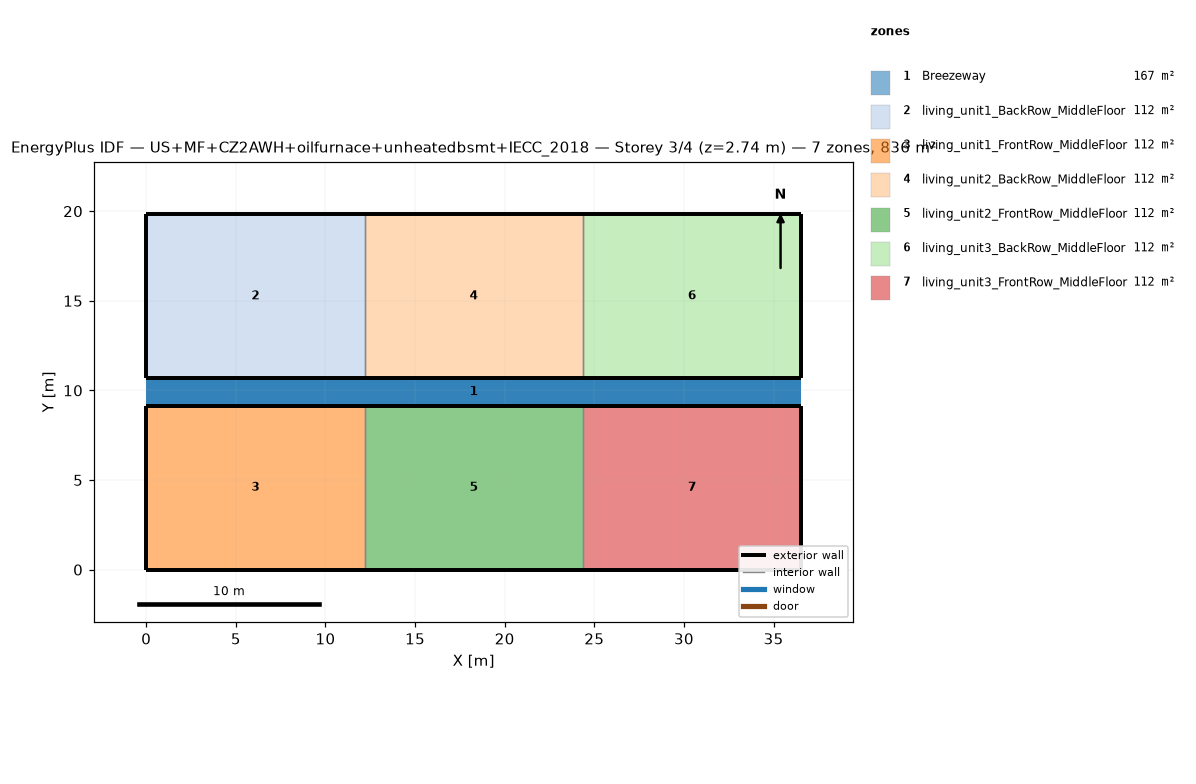
=== STOREY PLAN SPEC (per zone: floor XY polygon, exterior-wall plan segments, windows/doors) ===
zone 1: Breezeway  (167.0 m²)
  floor: (36.54, 9.16) (0.00, 9.16) (0.00, 10.68) (36.54, 10.68)
  floor: (36.54, 9.16) (0.00, 9.16) (0.00, 10.68) (36.54, 10.68)
  floor: (36.54, 9.16) (0.00, 9.16) (0.00, 10.68) (36.54, 10.68)
zone 2: living_unit1_BackRow_MiddleFloor  (111.5 m²)
  floor: (12.18, 10.68) (0.00, 10.68) (0.00, 19.84) (12.18, 19.84)
  exterior wall: (0.00, 10.68) – (12.18, 10.68)  [12.2 m]
  exterior wall: (12.18, 19.84) – (0.00, 19.84)  [12.2 m]
  exterior wall: (0.00, 19.84) – (0.00, 10.68)  [9.2 m]
  interior walls: 1
zone 3: living_unit1_FrontRow_MiddleFloor  (111.5 m²)
  floor: (12.18, 0.00) (0.00, 0.00) (0.00, 9.16) (12.18, 9.16)
  exterior wall: (0.00, 0.00) – (12.18, 0.00)  [12.2 m]
  exterior wall: (12.18, 9.16) – (0.00, 9.16)  [12.2 m]
  exterior wall: (0.00, 9.16) – (0.00, 0.00)  [9.2 m]
  interior walls: 1
zone 4: living_unit2_BackRow_MiddleFloor  (111.5 m²)
  floor: (24.36, 10.68) (12.18, 10.68) (12.18, 19.84) (24.36, 19.84)
  exterior wall: (12.18, 10.68) – (24.36, 10.68)  [12.2 m]
  exterior wall: (24.36, 19.84) – (12.18, 19.84)  [12.2 m]
  interior walls: 2
zone 5: living_unit2_FrontRow_MiddleFloor  (111.5 m²)
  floor: (24.36, 0.00) (12.18, 0.00) (12.18, 9.16) (24.36, 9.16)
  exterior wall: (12.18, 0.00) – (24.36, 0.00)  [12.2 m]
  exterior wall: (24.36, 9.16) – (12.18, 9.16)  [12.2 m]
  interior walls: 2
zone 6: living_unit3_BackRow_MiddleFloor  (111.5 m²)
  floor: (36.54, 10.68) (24.36, 10.68) (24.36, 19.84) (36.54, 19.84)
  exterior wall: (24.36, 10.68) – (36.54, 10.68)  [12.2 m]
  exterior wall: (36.54, 10.68) – (36.54, 19.84)  [9.2 m]
  exterior wall: (36.54, 19.84) – (24.36, 19.84)  [12.2 m]
  interior walls: 1
zone 7: living_unit3_FrontRow_MiddleFloor  (111.5 m²)
  floor: (36.54, 0.00) (24.36, 0.00) (24.36, 9.16) (36.54, 9.16)
  exterior wall: (24.36, 0.00) – (36.54, 0.00)  [12.2 m]
  exterior wall: (36.54, 0.00) – (36.54, 9.16)  [9.2 m]
  exterior wall: (36.54, 9.16) – (24.36, 9.16)  [12.2 m]
  interior walls: 1

=== DERIVED (storey summary) ===
Building: US+MF+CZ2AWH+oilfurnace+unheatedbsmt+IECC_2018
Storey: 3 of 4  (floor level z = 2.74 m)
Storey gross floor area: 836.2 m²
Zones on this storey: 7
  - Breezeway: floor 167.0 m²
  - living_unit1_BackRow_MiddleFloor: floor 111.5 m²; exterior wall 33.5 m (86.9 m²); WWR 0.0%
  - living_unit1_FrontRow_MiddleFloor: floor 111.5 m²; exterior wall 33.5 m (86.9 m²); WWR 0.0%
  - living_unit2_BackRow_MiddleFloor: floor 111.5 m²; exterior wall 24.4 m (63.1 m²); WWR 0.0%
  - living_unit2_FrontRow_MiddleFloor: floor 111.5 m²; exterior wall 24.4 m (63.1 m²); WWR 0.0%
  - living_unit3_BackRow_MiddleFloor: floor 111.5 m²; exterior wall 33.5 m (86.9 m²); WWR 0.0%
  - living_unit3_FrontRow_MiddleFloor: floor 111.5 m²; exterior wall 33.5 m (86.9 m²); WWR 0.0%
Zone adjacency (shared interzone walls):
  - living_unit1_BackRow_MiddleFloor ↔ living_unit2_BackRow_MiddleFloor
  - living_unit1_FrontRow_MiddleFloor ↔ living_unit2_FrontRow_MiddleFloor
  - living_unit2_BackRow_MiddleFloor ↔ living_unit3_BackRow_MiddleFloor
  - living_unit2_FrontRow_MiddleFloor ↔ living_unit3_FrontRow_MiddleFloor